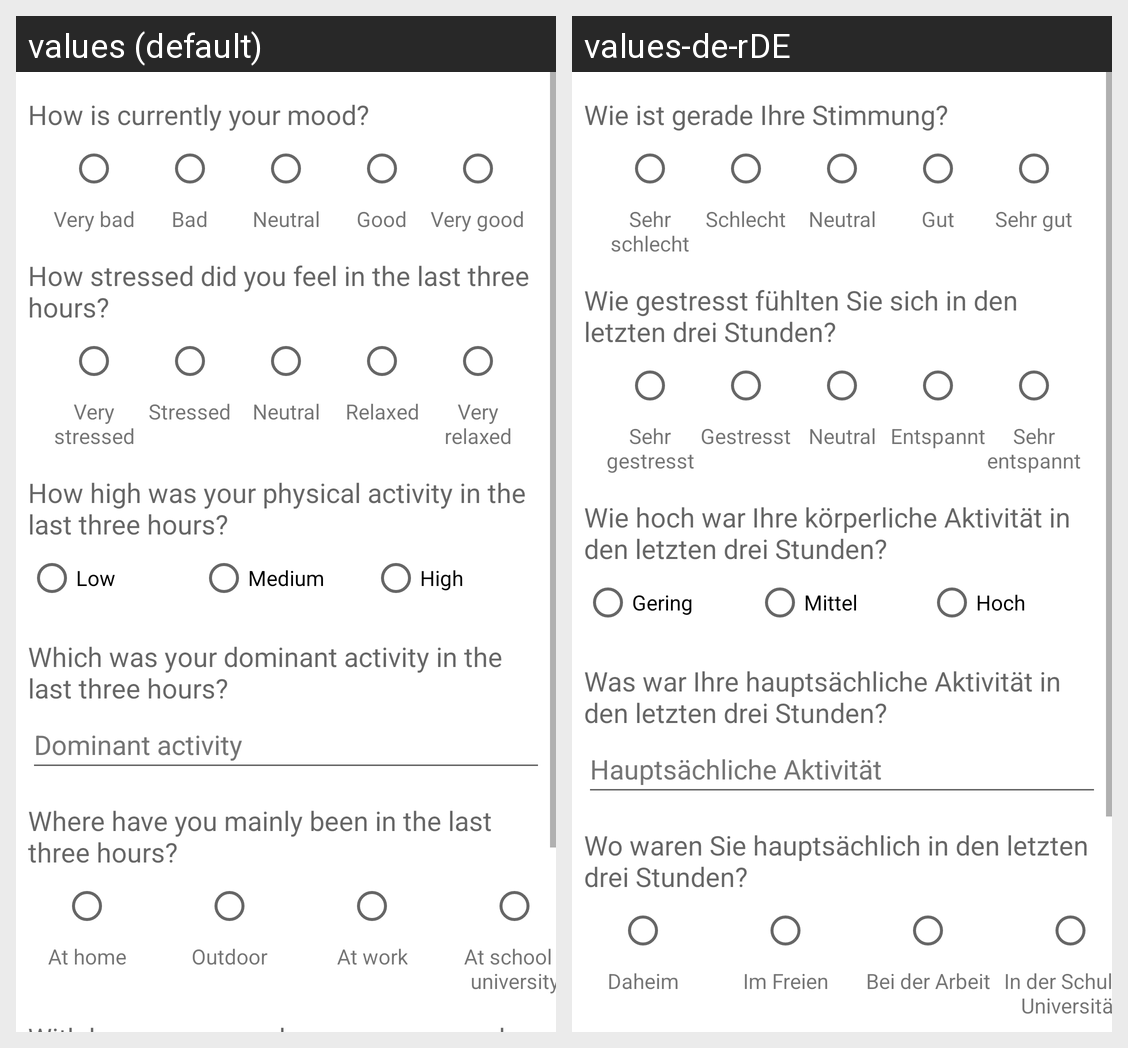

Strings drawn on this Android screen and how each of the app's shown locales translates them:
Android screen res/layout/fragment_momentary.xml rendered under 2 locales, left to right: values (default), values-de-rDE. Device: Nexus 5 (rendered at 1080×1920; each locale shown at half size, 540×960, under a caption strip naming it); theme Theme.StudyAlarm.
Strings drawn on this screen, with the default value and each locale's value (text and hints the layout hard-codes, and strings that could not be matched under every locale, appear in the picture but are not listed):

textViewMoodStr
  values: How is currently your mood?
  values-de-rDE: Wie ist gerade Ihre Stimmung?

textViewMood1Str
  values: Very bad
  values-de-rDE: Sehr schlecht

textViewMood2Str
  values: Bad
  values-de-rDE: Schlecht

textViewMood3Str
  values: Neutral
  values-de-rDE: Neutral

textViewMood4Str
  values: Good
  values-de-rDE: Gut

textViewMood5Str
  values: Very good
  values-de-rDE: Sehr gut

textViewStressedStr
  values: How stressed did you feel in the last three hours?
  values-de-rDE: Wie gestresst fühlten Sie sich in den letzten drei Stunden?

textViewStressed1Str
  values: Very stressed
  values-de-rDE: Sehr gestresst

textViewStressed2Str
  values: Stressed
  values-de-rDE: Gestresst

textViewStressed3Str
  values: Neutral
  values-de-rDE: Neutral

textViewStressed4Str
  values: Relaxed
  values-de-rDE: Entspannt

textViewStressed5Str
  values: Very relaxed
  values-de-rDE: Sehr entspannt

textViewCurrentPhysicalactivityStr
  values: How high was your physical activity in the last three hours?
  values-de-rDE: Wie hoch war Ihre körperliche Aktivität in den letzten drei Stunden?

radioButtonPhysicalActivityLowStr
  values: Low
  values-de-rDE: Gering

radioButtonPhysicalActivityMediumStr
  values: Medium
  values-de-rDE: Mittel

radioButtonPhysicalActivityHighStr
  values: High
  values-de-rDE: Hoch

textViewCurrentPhysicalactivityWhich
  values: Which was your dominant activity in the last three hours?
  values-de-rDE: Was war Ihre hauptsächliche Aktivität in den letzten drei Stunden?

editTextTextDominantActivityStr
  values: Dominant activity
  values-de-rDE: Hauptsächliche Aktivität

textViewCurrentLocationStr
  values: Where have you mainly been in the last three hours?
  values-de-rDE: Wo waren Sie hauptsächlich in den letzten drei Stunden?

textViewCurrentLocation1Str
  values: At home
  values-de-rDE: Daheim

textViewCurrentLocation2Str
  values: Outdoor
  values-de-rDE: Im Freien

textViewCurrentLocation3Str
  values: At work
  values-de-rDE: Bei der Arbeit

textViewCurrentLocation4Str
  values: At school / university
  values-de-rDE: In der Schule / Universität
